The GitHub repository Omar-V2/MLH-LocalHackDay contains a labelled image folder "data" with 5 categories: five fingers, four fingers, one finger, three fingers, two fingers. Examples follow, each with its label.

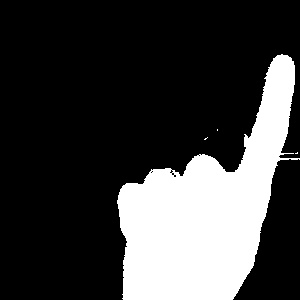
Label: one finger

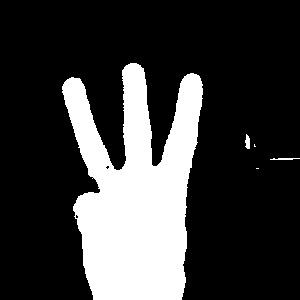
Label: three fingers

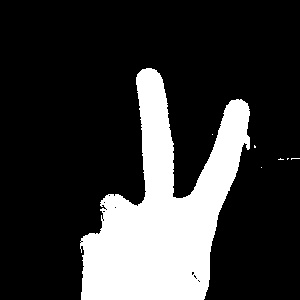
Label: two fingers

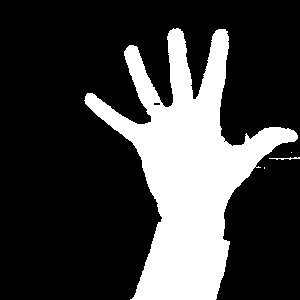
Label: five fingers

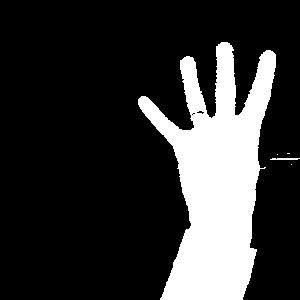
Label: four fingers

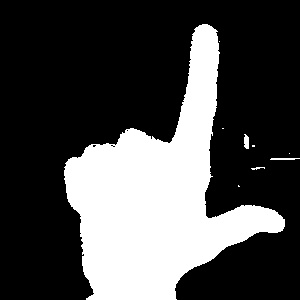
Label: one finger
